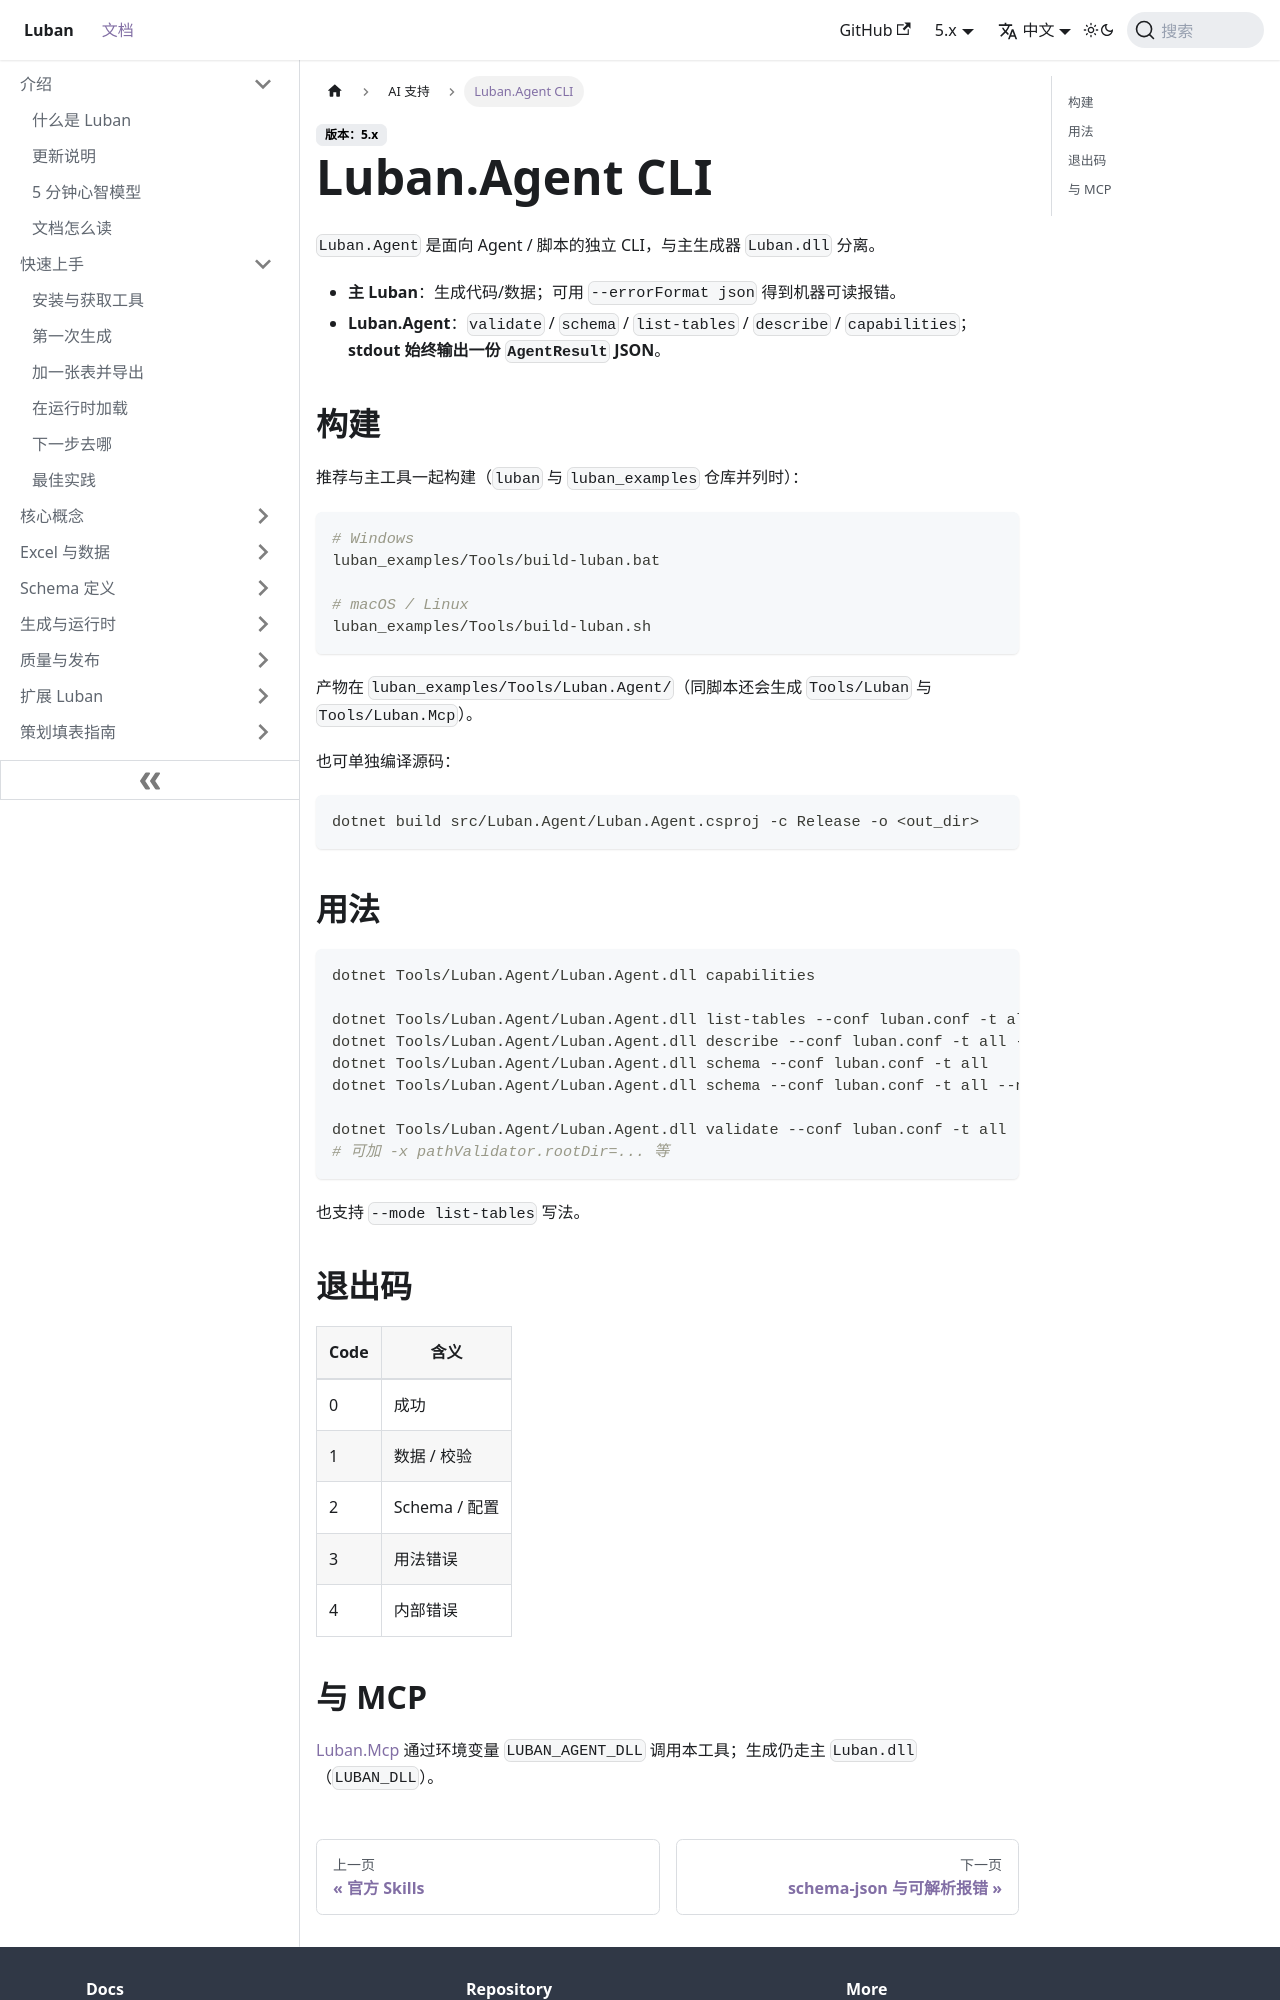

repository: focus-creative-games/luban-doc · page: docs/ai/agent-cli.html · generator: docusaurus

---
sidebar_position: 4
---

# Luban.Agent CLI

`Luban.Agent` 是面向 Agent / 脚本的独立 CLI，与主生成器 `Luban.dll` 分离。

- **主 Luban**：生成代码/数据；可用 `--errorFormat json` 得到机器可读报错。
- **Luban.Agent**：`validate` / `schema` / `list-tables` / `describe` / `capabilities`；**stdout 始终输出一份 `AgentResult` JSON**。

## 构建

推荐与主工具一起构建（`luban` 与 `luban_examples` 仓库并列时）：

```bash
# Windows
luban_examples/Tools/build-luban.bat

# macOS / Linux
luban_examples/Tools/build-luban.sh
```

产物在 `luban_examples/Tools/Luban.Agent/`（同脚本还会生成 `Tools/Luban` 与 `Tools/Luban.Mcp`）。

也可单独编译源码：

```bash
dotnet build src/Luban.Agent/Luban.Agent.csproj -c Release -o <out_dir>
```

## 用法

```bash
dotnet Tools/Luban.Agent/Luban.Agent.dll capabilities

dotnet Tools/Luban.Agent/Luban.Agent.dll list-tables --conf luban.conf -t all
dotnet Tools/Luban.Agent/Luban.Agent.dll describe --conf luban.conf -t all --name TbItem
dotnet Tools/Luban.Agent/Luban.Agent.dll schema --conf luban.conf -t all
dotnet Tools/Luban.Agent/Luban.Agent.dll schema --conf luban.conf -t all --name item

dotnet Tools/Luban.Agent/Luban.Agent.dll validate --conf luban.conf -t all
# 可加 -x pathValidator.rootDir=... 等
```

也支持 `--mode list-tables` 写法。
